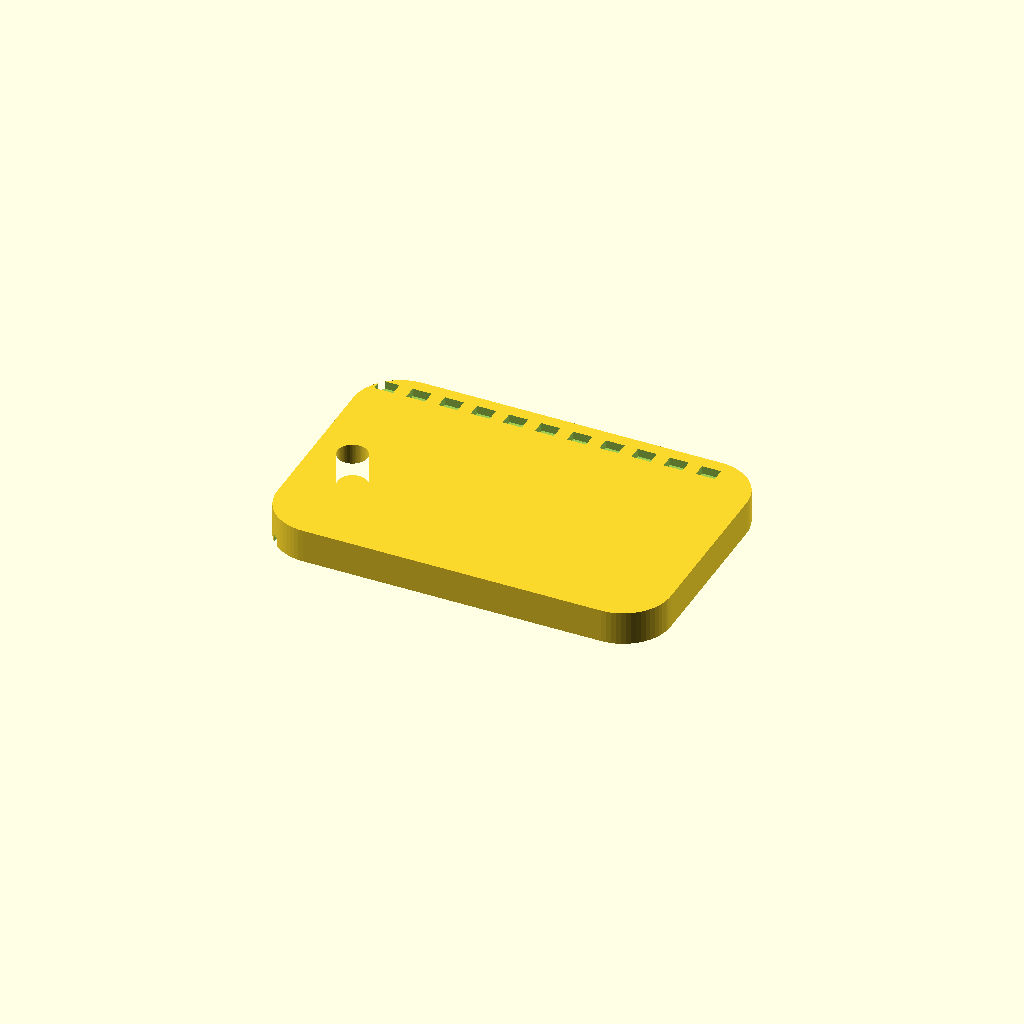
Cell 1: rendered with the file's own defaults.
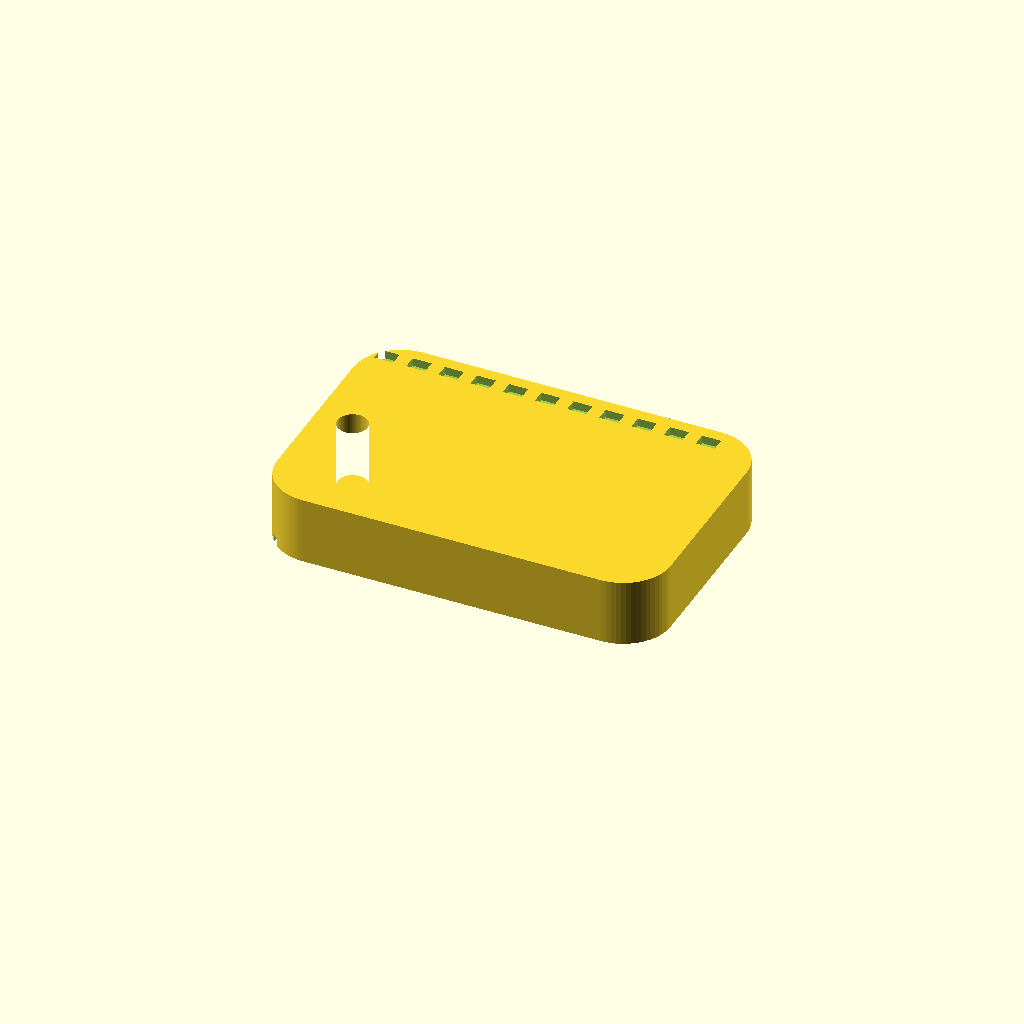
Cell 2: LAYER = 0.32 (everything else at default).
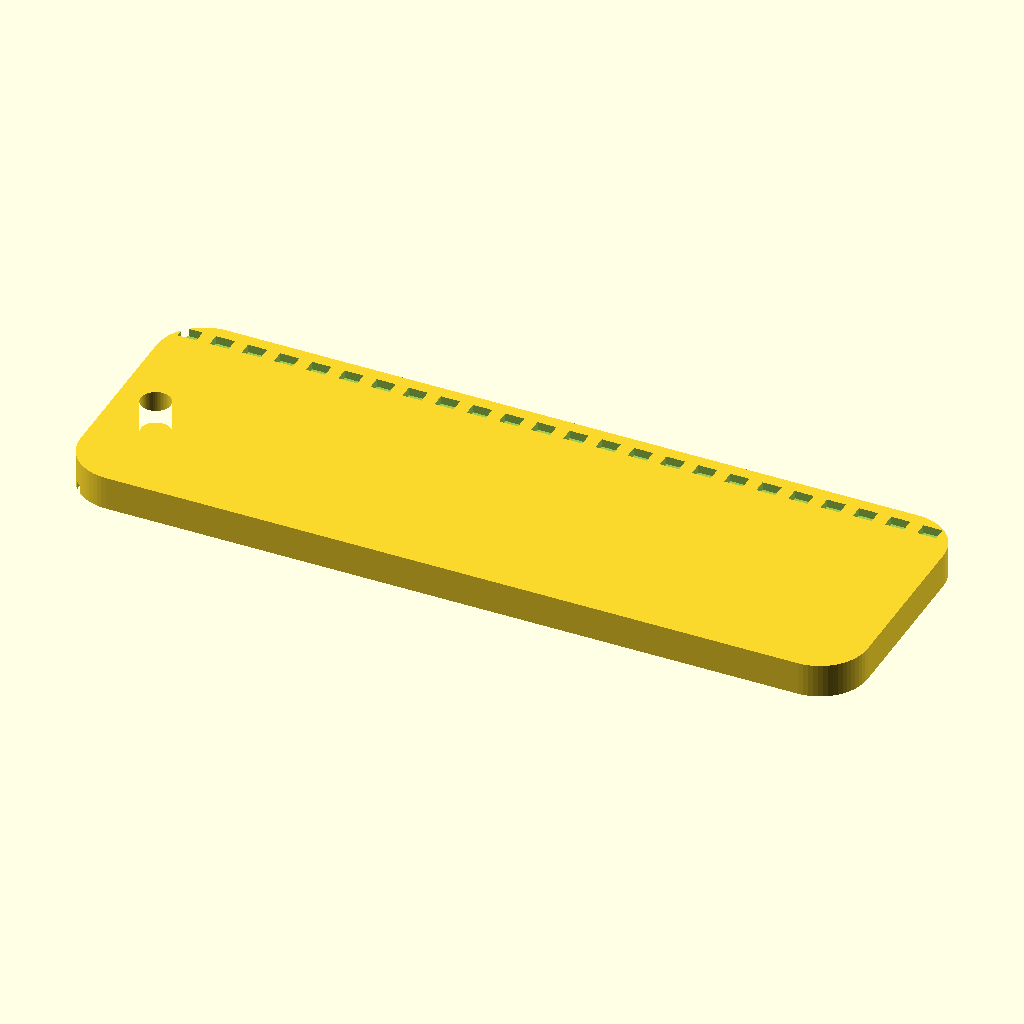
Cell 3: W = 116 (everything else at default).
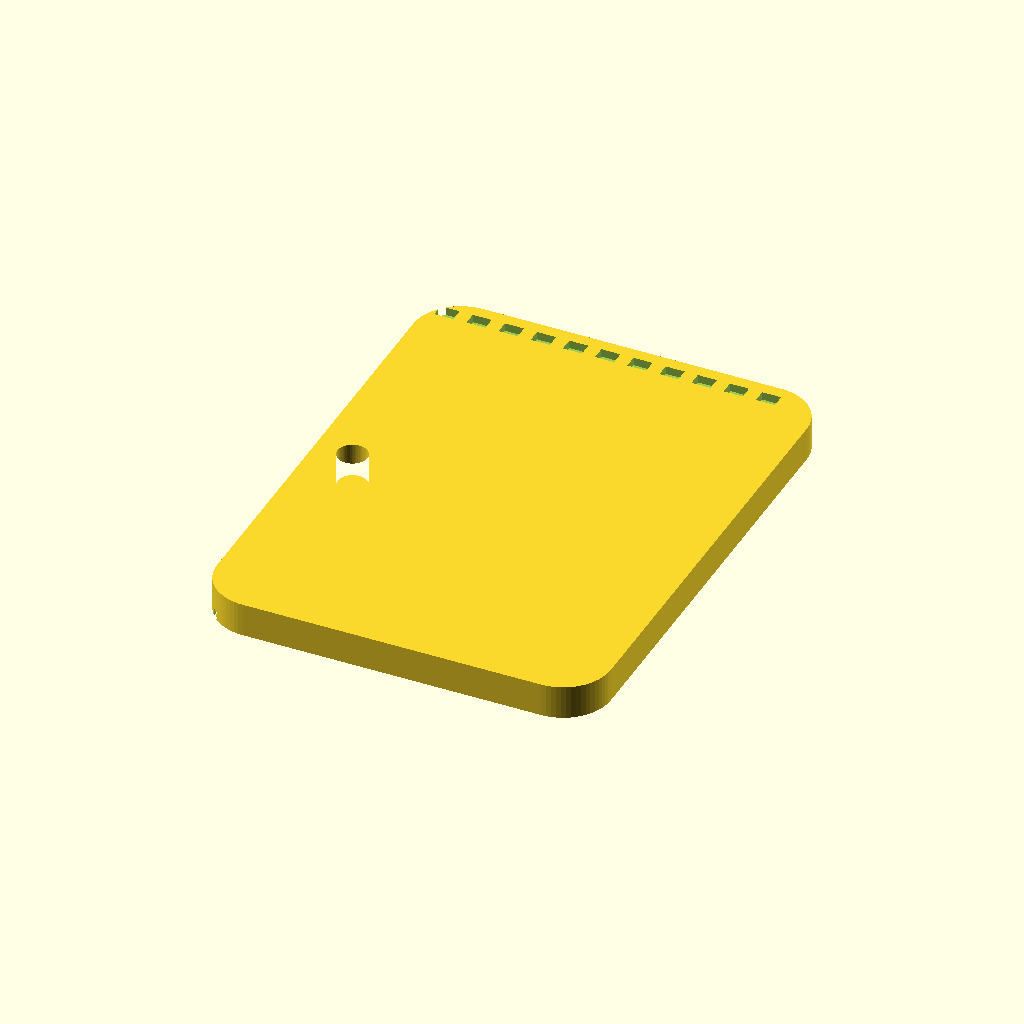
Cell 4: H = 76 (everything else at default).
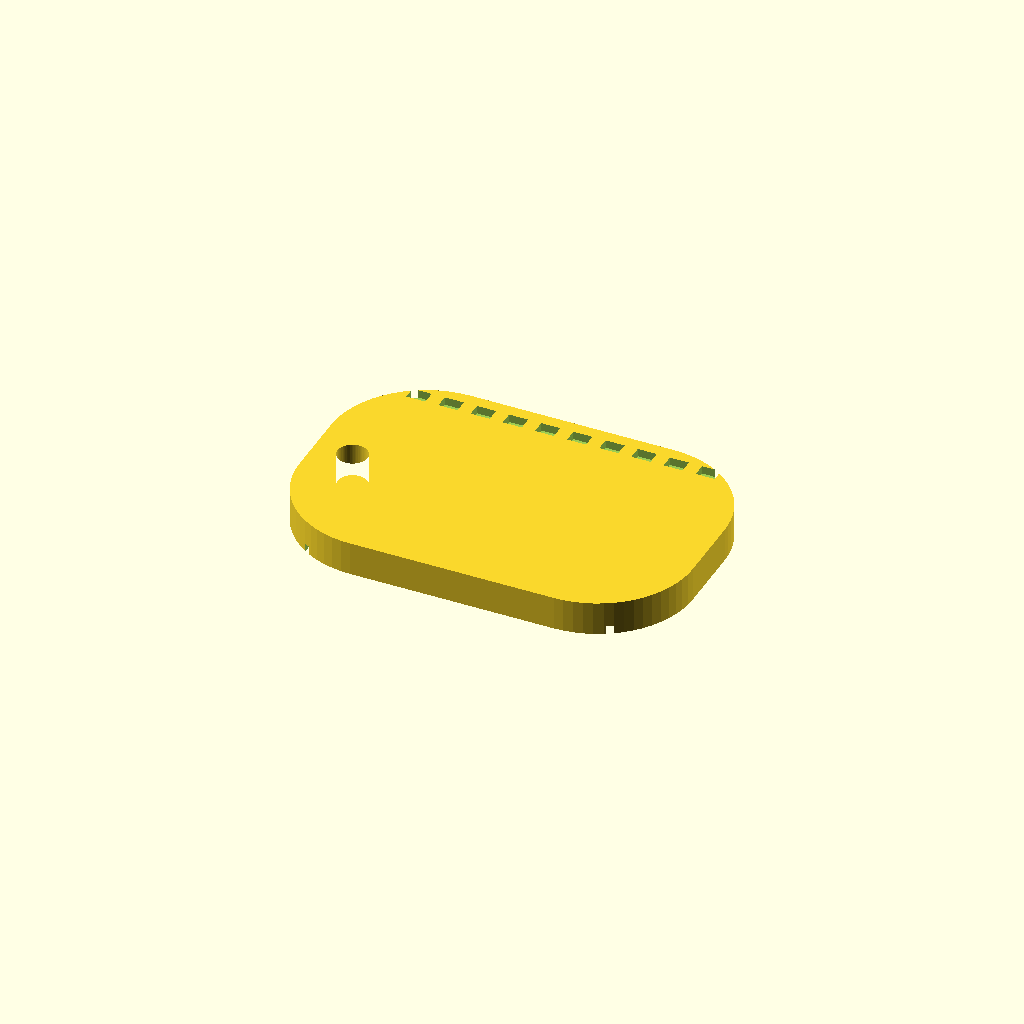
Cell 5: R = 14 (everything else at default).
All cells are drawn from one camera (rotation 55°, 0°, 25°, orthographic, colour scheme Cornfield), so only the parameter changes between them.
Source of the model, model/fob.scad:
// ═══════════════════════════════════════════════════════════════
//  胶片相机 NFC 挂件 —— OpenSCAD 参数版
// ═══════════════════════════════════════════════════════════════
//  和 build_fob.py 是同一个模型，这个版本方便你：
//    · 改尺寸后立刻预览
//    · 用 text() 在正面压出相机名（Python 版做不到）
//    · 导出 STL 丢给切片器
//
//  打印要点：
//    0.16mm 层高，打印到 Z = 2.72mm（第 17 层）设暂停，
//    放入 25mm 圆片标签，继续打印封顶。
//    标签上方剩 2.24mm 塑料，NFC 穿透毫无压力。
// ═══════════════════════════════════════════════════════════════

LAYER      = 0.16;

// ── 外形 ──
W          = 58;      // 总宽
H          = 38;      // 总高
R          = 7;       // 圆角半径

// ── 厚度分层（用层数定义，保证暂停落在整层）──
BOT_LAYERS = 8;       // 底面实心层数
GAP_LAYERS = 9;       // 标签腔深度层数
TOP_LAYERS = 14;      // 封顶层数

// ── 标签腔 ──
TAG_D      = 26;      // 腔体直径（25mm 标签留单边 0.5mm 余量）

// ── 穿绳孔 ──
HOLE_D     = 4.4;
HOLE_INSET = 5.5;     // 孔心距左边缘

// ── 齿孔装饰（35mm 片框）──
PERF       = true;
PERF_W     = 2.8;
PERF_H     = 2.0;
PERF_PITCH = 4.74;    // 35mm 标准齿孔间距
PERF_DEPTH = 1.2;
PERF_INSET = 1.8;     // 齿孔外沿距上下边缘

// ── 正面浮雕文字（可选，留空则不打）──
NAME       = "";      // 例如 "M6"、"FM2"、"XA2"
NAME_SIZE  = 6;
NAME_DEPTH = 0.7;

$fn = 64;

// ── 派生尺寸 ──
Z_FLOOR = BOT_LAYERS * LAYER;
Z_PAUSE = Z_FLOOR + GAP_LAYERS * LAYER;
Z_TOTAL = Z_PAUSE + TOP_LAYERS * LAYER;

echo(str("总厚 ", Z_TOTAL, " mm"));
echo(str(">>> 在 Z = ", Z_PAUSE, " mm 暂停（第 ", BOT_LAYERS + GAP_LAYERS, " 层）"));

module rrect(w, h, r) {
    offset(r = r) square([w - 2*r, h - 2*r], center = true);
}

module perf_row(sign) {
    translate([0, sign * (H/2 - PERF_INSET - PERF_H/2)])
        for (x = [-W/2 + 3 : PERF_PITCH : W/2 - 3])
            translate([x, 0]) square([PERF_W, PERF_H], center = true);
}

module fob() {
    difference() {
        // 主体
        linear_extrude(Z_TOTAL)
            difference() {
                rrect(W, H, R);
                translate([-W/2 + HOLE_INSET, 0]) circle(d = HOLE_D);
            }

        // 标签腔（只挖到暂停高度，上方留封顶，不然标签会掉出来）
        translate([0, 0, Z_FLOOR])
            cylinder(d = TAG_D, h = Z_PAUSE - Z_FLOOR + 0.005);

        // 齿孔（上下各挖浅坑，不挖穿）
        if (PERF) {
            translate([0, 0, -0.5])
                linear_extrude(PERF_DEPTH + 0.5) perf_row(-1);
            translate([0, 0, Z_TOTAL - PERF_DEPTH])
                linear_extrude(PERF_DEPTH + 0.5) perf_row(1);
        }

        // 正面浮雕文字
        if (NAME != "")
            translate([0, 0, Z_TOTAL - NAME_DEPTH])
                linear_extrude(NAME_DEPTH + 0.5)
                    text(NAME, size = NAME_SIZE, halign = "center",
                         valign = "center", font = "Arial:style=Bold");
    }
}

fob();
Customizer parameters (derived from the source; name, type, default, range or options):
LAYER: number, default 0.16
W: number, default 58
H: number, default 38
R: number, default 7
BOT_LAYERS: number, default 8
GAP_LAYERS: number, default 9
TOP_LAYERS: number, default 14
TAG_D: number, default 26
HOLE_D: number, default 4.4
HOLE_INSET: number, default 5.5
PERF: bool, default true
PERF_W: number, default 2.8
PERF_H: number, default 2
PERF_PITCH: number, default 4.74
PERF_DEPTH: number, default 1.2
PERF_INSET: number, default 1.8
NAME: string, default ""
NAME_SIZE: number, default 6
NAME_DEPTH: number, default 0.7
